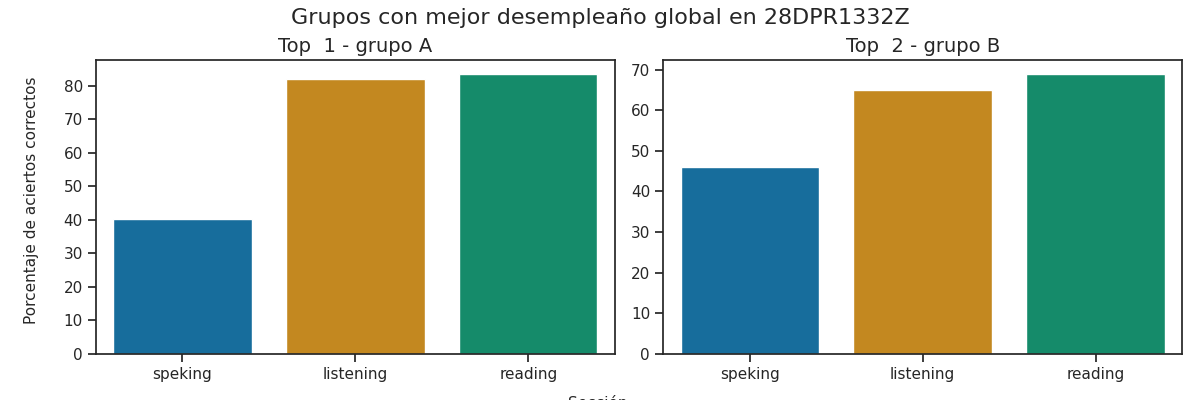

The data file committed next to this chart (first rows):
Top, Grupo, Porcentaje de aciertos correctos, Porcentaje de aciertos correctos para la…, Porcentaje de aciertos correctos para la…, Porcentaje de aciertos correctos para la…, Porcentaje de aciertos correctos para la…, Porcentaje de aciertos correctos para la…, Calificación promedio en los exámenes pa…, Calificación promedio en los exámenes pa…, Calificación promedio en los exámenes pa…, Calificación promedio en los exámenes pa…, Calificación promedio en los exámenes pa…, Promedio de aciertos en los exámenes par…, Promedio de aciertos en los exámenes par…, Promedio de aciertos en los exámenes par…, Promedio de aciertos en los exámenes par…, Promedio de aciertos en los exámenes par…
1, A, 68.6, 82.06, 83.57, 40.36, 40.0, 40.18, A2, A2 -, A1, A1, A1, 21, 33, 3, 3, 3
2, B, 59.98, 64.97, 68.94, 48.48, 43.56, 46.02, A1 +, A1 +, A1, A1, A1, 16, 28, 4, 3, 4
